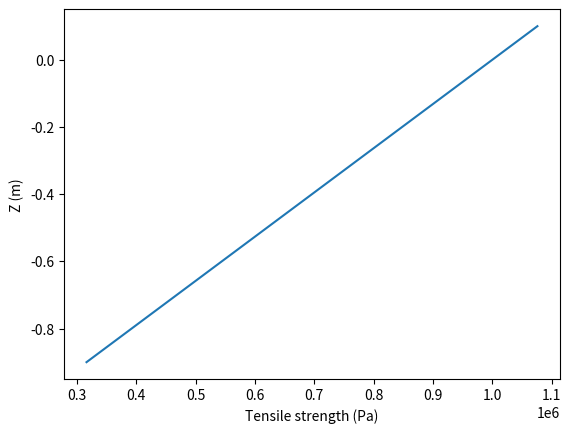
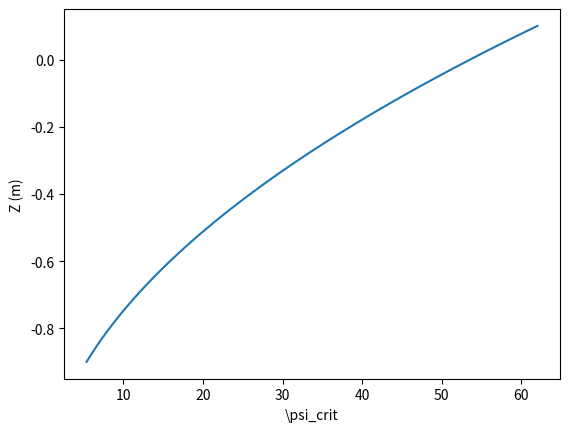
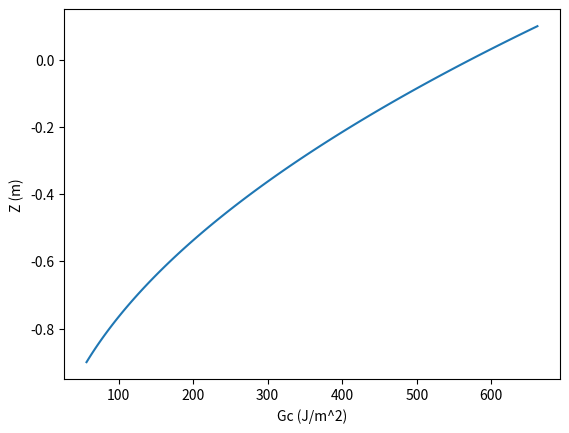

The matplotlib source for these figures, in order:
#%%
import numpy as np
from matplotlib import pyplot as plt


Ts = -20; Tb = -1

z = np.linspace(-0.9, 0.1, 100) # z

T = -(Tb - Ts)*z + Ts

ft0 = 0.2e6
ftdeg = 0.04e6
ft = ft0 - ftdeg*T


fig, ax = plt.subplots()
ax.plot(ft,z)
ax.set_xlabel('Tensile strength (Pa)')
ax.set_ylabel('Z (m)')

E = 9.33e9
ψcrit = ft**2/(2*E)
fig2, ax2 = plt.subplots()
ax2.plot(ψcrit,z)
ax2.set_xlabel('\psi_crit')
ax2.set_ylabel('Z (m)')

l=2
Gc = 8*ft**2*l/(3*E)
fig3, ax3 = plt.subplots()
ax3.plot(Gc,z)
ax3.set_xlabel('Gc (J/m^2)')
ax3.set_ylabel('Z (m)')

# ν = 0.325
# Kic = 
# Gc = Kic**2*(1-ν**2)/E
